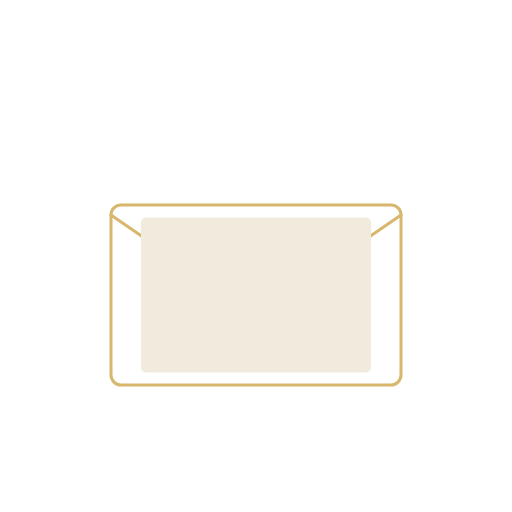
t = 0.00 s
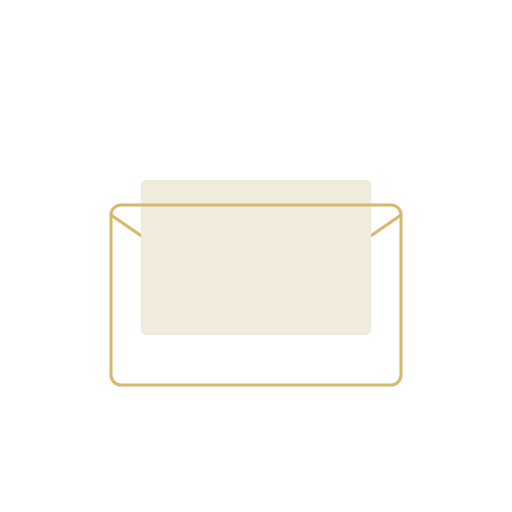
t = 0.75 s
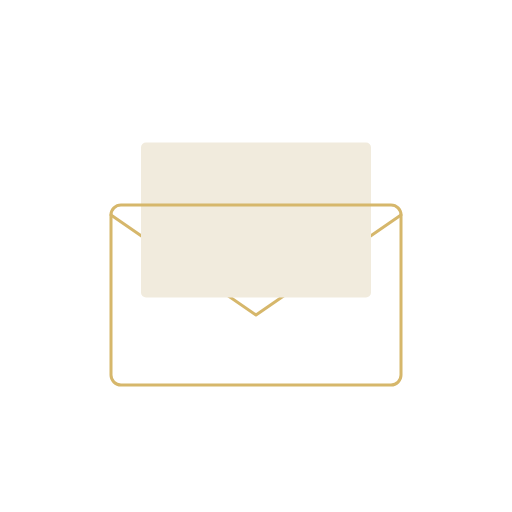
t = 1.50 s
t = 1.92 s: frame unchanged from t = 1.50 s, image omitted
t = 2.75 s: frame unchanged from t = 1.50 s, image omitted
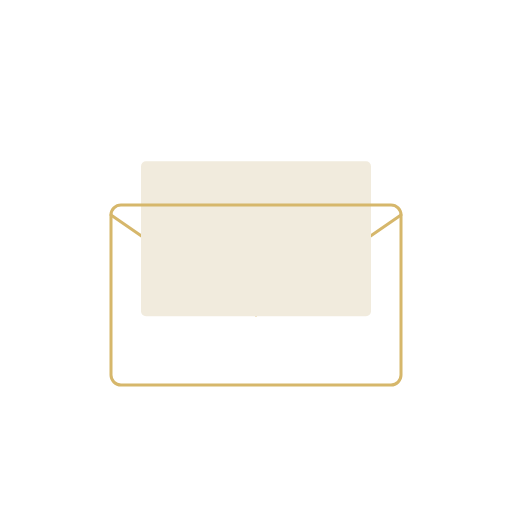
t = 3.38 s

The animated SVG that drew these frames (rendered in a browser with its animation timeline set to each time). Animation: 2 SMIL elements (animateTransform=2); one cycle of 4.00 s, repeats indefinitely.

<svg xmlns="http://www.w3.org/2000/svg" viewBox="0 0 512 512"><title>Exotic / Invitation opens</title><style>.reduced{display:none}@media(prefers-reduced-motion:reduce){.animated{display:none}.reduced{display:inline}}</style><g class="animated"><g opacity="1.0"><g transform="translate(256 295)"><g transform="rotate(0)"><g transform="scale(1.0 1.0)"><path d="M-145.000,-80.000 C-145.000,-80.000 0.000,20.000 0.000,20.000 C0.000,20.000 145.000,-80.000 145.000,-80.000" fill="none" fill-rule="evenodd" stroke="#d6b76b" stroke-width="3" stroke-linecap="round" stroke-linejoin="round"></path></g></g></g></g><g opacity="1.0"><g transform="translate(256.0 285.0)"><animateTransform attributeName="transform" type="translate" dur="4s" values="256 285;256 200;256 200;256 285" keyTimes="0.0;0.375;0.7916666666666666;1.0" repeatCount="indefinite" fill="freeze" calcMode="linear"/><g transform="rotate(0)"><g transform="scale(1.0 1.0)"><ellipse cx="0" cy="0" rx="14.0" ry="14.0" fill="#d6b76b" fill-rule="evenodd"/></g></g></g></g><g opacity="1.0"><g transform="translate(256.0 295.0)"><animateTransform attributeName="transform" type="translate" dur="4s" values="256 295;256 220;256 220;256 295" keyTimes="0.0;0.375;0.7916666666666666;1.0" repeatCount="indefinite" fill="freeze" calcMode="linear"/><g transform="rotate(0)"><g transform="scale(1.0 1.0)"><rect x="-115.0" y="-77.5" width="230" height="155" rx="5" fill="#f1ebdd" fill-rule="evenodd"/></g></g></g></g><g opacity="1.0"><g transform="translate(256 295)"><g transform="rotate(0)"><g transform="scale(1.0 1.0)"><rect x="-145.0" y="-90.0" width="290" height="180" rx="10" fill="none" fill-rule="evenodd" stroke="#d6b76b" stroke-width="3" stroke-linecap="round" stroke-linejoin="round"/></g></g></g></g></g><g class="reduced"><g opacity="1.0"><g transform="translate(256 295)"><g transform="rotate(0)"><g transform="scale(1.0 1.0)"><path d="M-145.000,-80.000 C-145.000,-80.000 0.000,20.000 0.000,20.000 C0.000,20.000 145.000,-80.000 145.000,-80.000" fill="none" fill-rule="evenodd" stroke="#d6b76b" stroke-width="3" stroke-linecap="round" stroke-linejoin="round"></path></g></g></g></g><g opacity="1.0"><g transform="translate(256.0 200.0)"><g transform="rotate(0)"><g transform="scale(1.0 1.0)"><ellipse cx="0" cy="0" rx="14.0" ry="14.0" fill="#d6b76b" fill-rule="evenodd"/></g></g></g></g><g opacity="1.0"><g transform="translate(256.0 220.0)"><g transform="rotate(0)"><g transform="scale(1.0 1.0)"><rect x="-115.0" y="-77.5" width="230" height="155" rx="5" fill="#f1ebdd" fill-rule="evenodd"/></g></g></g></g><g opacity="1.0"><g transform="translate(256 295)"><g transform="rotate(0)"><g transform="scale(1.0 1.0)"><rect x="-145.0" y="-90.0" width="290" height="180" rx="10" fill="none" fill-rule="evenodd" stroke="#d6b76b" stroke-width="3" stroke-linecap="round" stroke-linejoin="round"/></g></g></g></g></g></svg>
